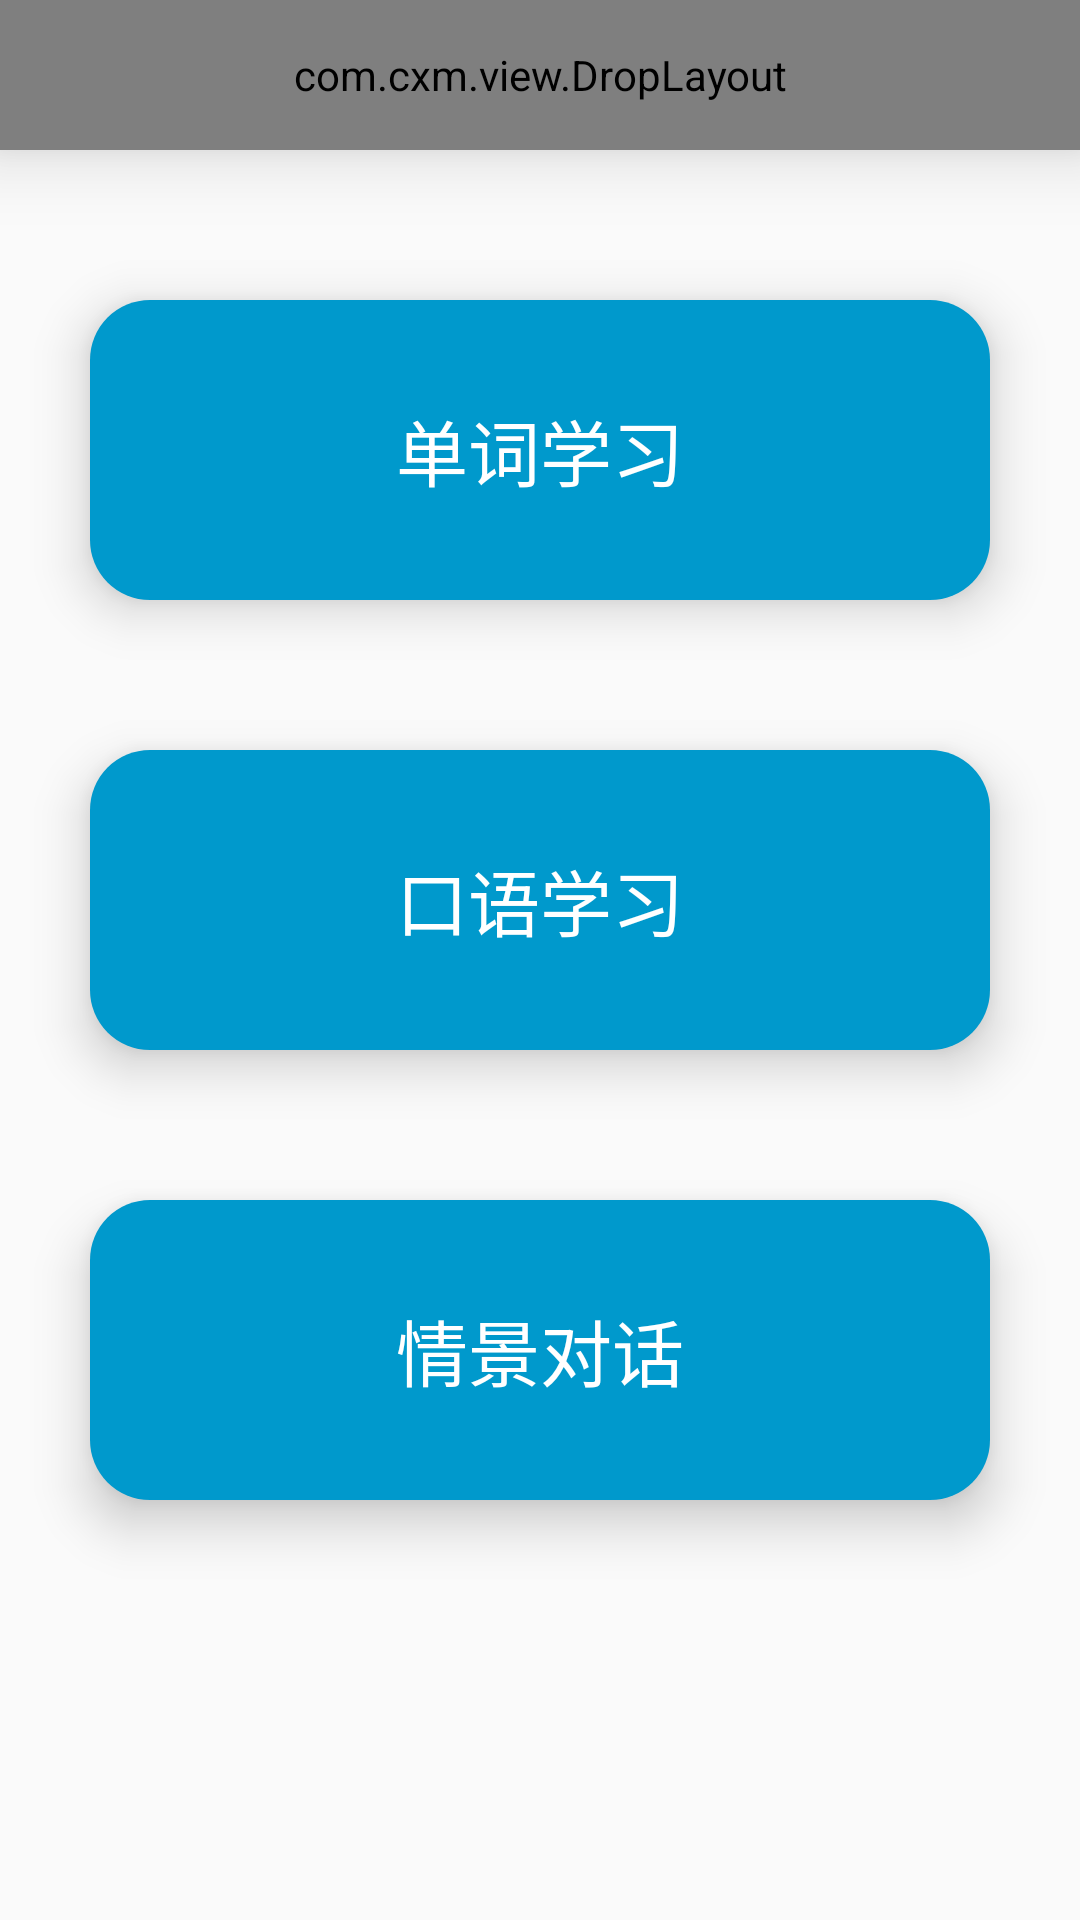

This screen was rendered from an Android layout file. Write that file and the resources it references.
<!-- AndroidManifest.xml: activity theme Theme.AppCompat.Light.NoActionBar -->
<!-- res/layout/activity_main.xml -->
<?xml version="1.0" encoding="utf-8"?>
<RelativeLayout xmlns:android="http://schemas.android.com/apk/res/android"
    xmlns:tools="http://schemas.android.com/tools"
    android:layout_width="match_parent"
    android:layout_height="match_parent"
    android:fitsSystemWindows="true"
    tools:context="com.example.english.mvp.view.activity.MainActivity">

    <TextView
        android:id="@+id/word_lib"
        style="@style/text_button"
        android:layout_marginTop="50dp"
        android:text="单词学习" />

    <TextView
        android:id="@+id/tongue_lib"
        style="@style/text_button"
        android:layout_marginTop="200dp"
        android:text="口语学习" />

    <TextView
        android:id="@+id/dialog_lib"
        style="@style/text_button"
        android:layout_marginTop="350dp"
        android:text="情景对话" />

    <com.cxm.view.DropLayout
        android:id="@+id/drop_group"
        android:layout_width="match_parent"
        android:layout_height="50dp"
        android:background="#c5c500"
        android:elevation="15dp">

        <include layout="@layout/include_main_drop" />
    </com.cxm.view.DropLayout>

</RelativeLayout>
<!-- res/layout/include_main_drop.xml (included above) -->
<?xml version="1.0" encoding="utf-8"?>
<RelativeLayout xmlns:android="http://schemas.android.com/apk/res/android"
    android:layout_width="match_parent"
    android:layout_height="match_parent"
    android:orientation="vertical">

    <RelativeLayout
        android:id="@+id/re_layout"
        android:layout_width="match_parent"
        android:layout_height="50dp">

        <TextView
            android:layout_width="wrap_content"
            android:layout_height="wrap_content"
            android:layout_centerInParent="true"
            android:text="个人中心" />

        <TextView
            android:id="@+id/settings"
            android:layout_width="wrap_content"
            android:layout_height="wrap_content"
            android:layout_alignParentRight="true"
            android:layout_centerVertical="true"
            android:layout_marginRight="30dp"
            android:text="设置" />
    </RelativeLayout>

    <TextView
        android:id="@+id/score_tv"
        android:layout_width="wrap_content"
        android:layout_height="wrap_content"
        android:layout_below="@+id/re_layout"
        android:layout_centerHorizontal="true"
        android:layout_marginTop="100dp"
        android:text="当前积分"
        android:textColor="@android:color/white"
        android:textSize="20sp" />


</RelativeLayout>
<!-- resources referenced by this layout -->
<resources>
  <style name="text_button">
          <item name="android:layout_height">100dp</item>
          <item name="android:layout_width">match_parent</item>
          <item name="android:layout_centerHorizontal">true</item>
          <item name="android:layout_marginRight">30dp</item>
          <item name="android:layout_marginLeft">30dp</item>
          <item name="android:layout_below">@id/drop_group</item>
          <item name="android:gravity">center</item>
          <item name="android:textSize">24sp</item>
          <item name="android:textColor">@android:color/white</item>
          <item name="android:elevation">10dp</item>
          <item name="android:background">@drawable/text_button</item>
      </style>
  <!-- drawable text_button (drawable) -->
  <?xml version="1.0" encoding="utf-8"?>
  <shape xmlns:android="http://schemas.android.com/apk/res/android"
      android:shape="rectangle">
  
      <corners android:radius="20dp" />
      <solid android:color="@android:color/holo_blue_dark" />
  </shape>
</resources>
